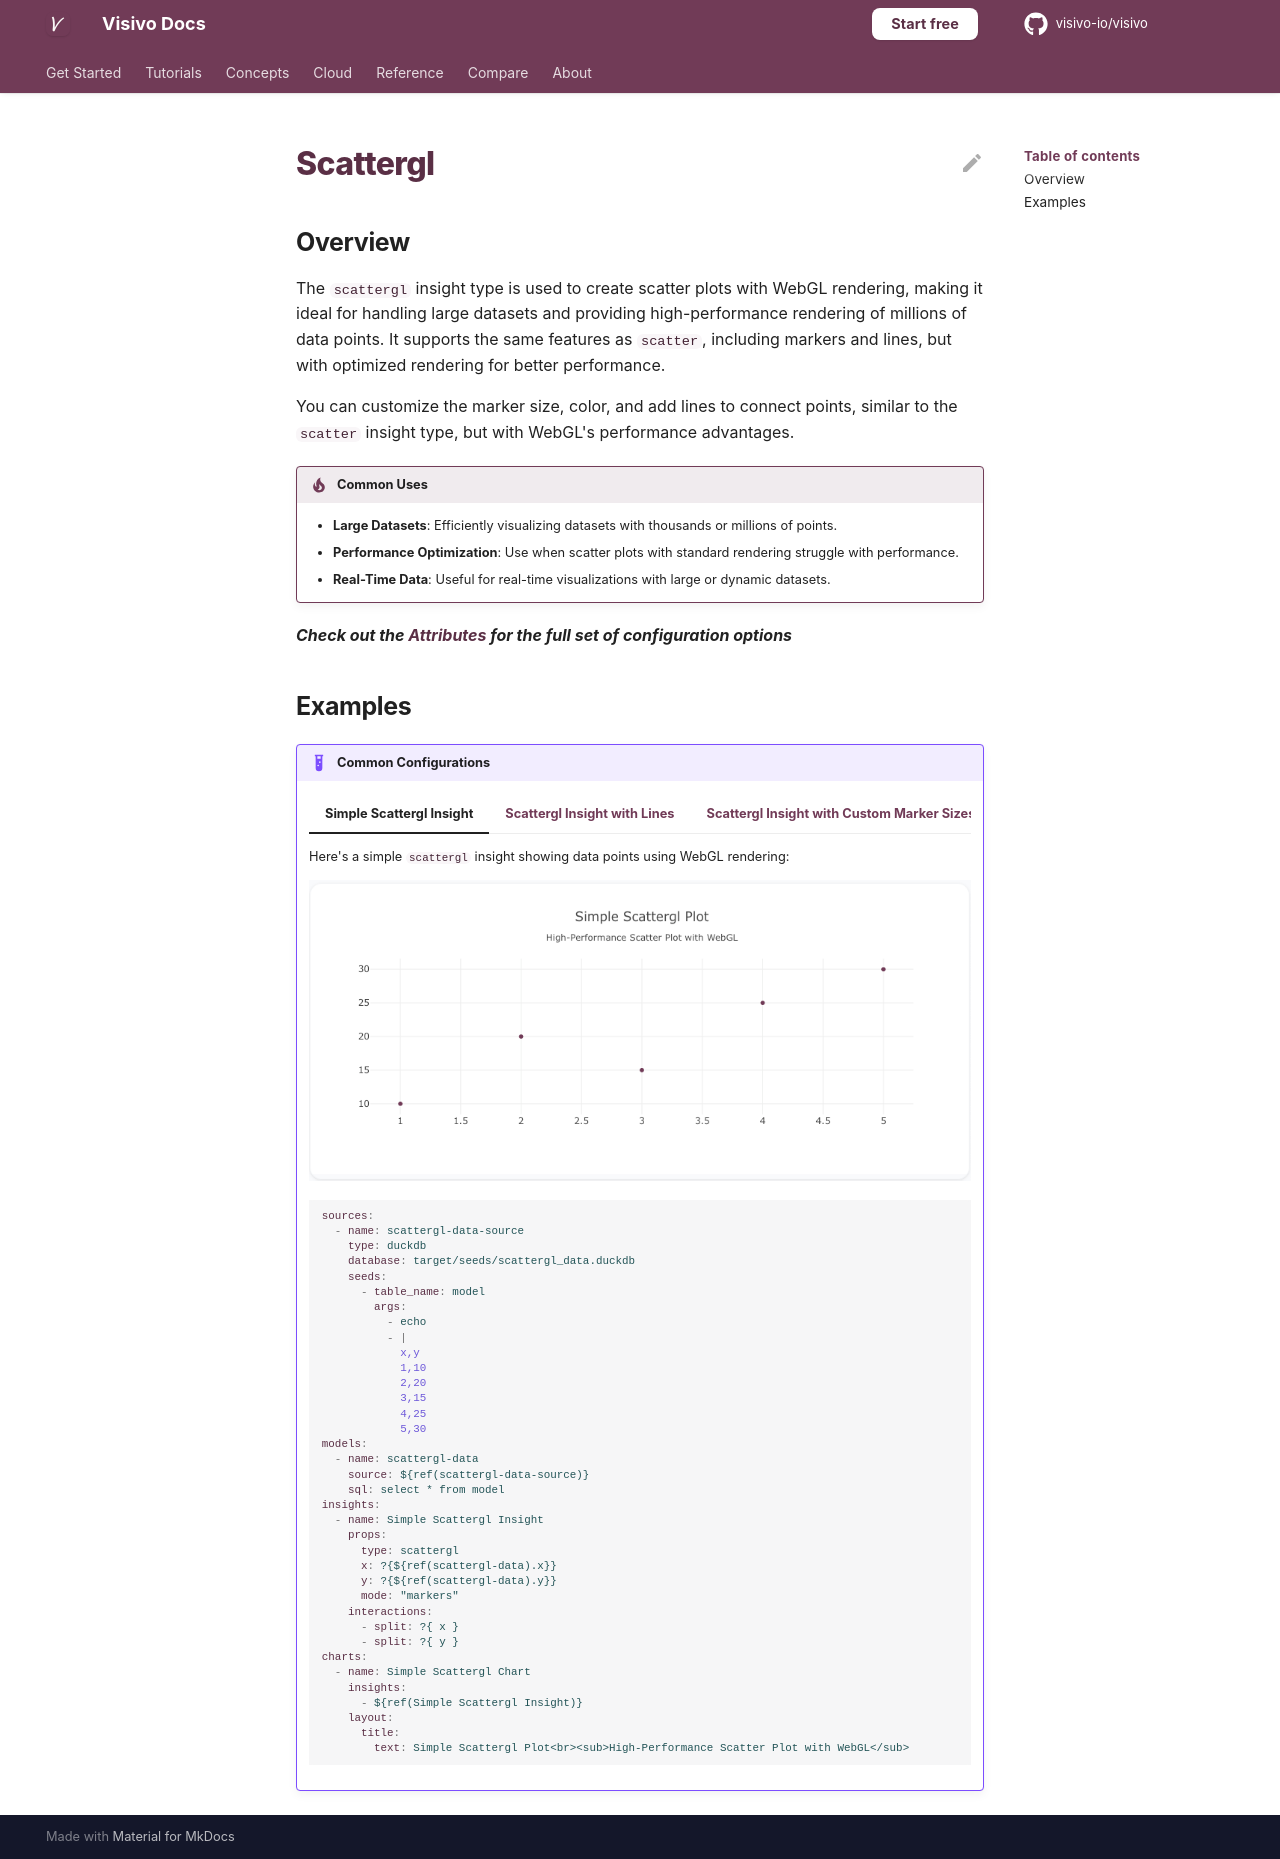

repository: visivo-io/visivo · page: reference/props-docs/insight/scattergl/index.html · generator: mkdocs

---
search:
  exclude: true
---

<!--start-->

## Overview

The `scattergl` insight type is used to create scatter plots with WebGL rendering, making it ideal for handling large datasets and providing high-performance rendering of millions of data points. It supports the same features as `scatter`, including markers and lines, but with optimized rendering for better performance.

You can customize the marker size, color, and add lines to connect points, similar to the `scatter` insight type, but with WebGL's performance advantages.

!!! tip "Common Uses"

    - **Large Datasets**: Efficiently visualizing datasets with thousands or millions of points.
    - **Performance Optimization**: Use when scatter plots with standard rendering struggle with performance.
    - **Real-Time Data**: Useful for real-time visualizations with large or dynamic datasets.

_**Check out the [Attributes](../../configuration/Insight/Props/Scattergl/#attributes) for the full set of configuration options**_

## Examples

{% raw %}
!!! example "Common Configurations"

    === "Simple Scattergl Insight"

        Here's a simple `scattergl` insight showing data points using WebGL rendering:

        ![](../../../assets/example-charts/props/scattergl/simple-scattergl.png)

        ```yaml
        sources:
          - name: scattergl-data-source
            type: duckdb
            database: target/seeds/scattergl_data.duckdb
            seeds:
              - table_name: model
                args:
                  - echo
                  - |
                    x,y
                    1,10
                    2,20
                    3,15
                    4,25
                    5,30
        models:
          - name: scattergl-data
            source: ${ref(scattergl-data-source)}
            sql: select * from model
        insights:
          - name: Simple Scattergl Insight
            props:
              type: scattergl
              x: ?{${ref(scattergl-data).x}}
              y: ?{${ref(scattergl-data).y}}
              mode: "markers"
            interactions:
              - split: ?{ x }
              - split: ?{ y }
        charts:
          - name: Simple Scattergl Chart
            insights:
              - ${ref(Simple Scattergl Insight)}
            layout:
              title:
                text: Simple Scattergl Plot<br><sub>High-Performance Scatter Plot with WebGL</sub>
        ```

    === "Scattergl Insight with Lines"

        This example demonstrates a `scattergl` insight with lines connecting the data points using WebGL rendering:

        ![](../../../assets/example-charts/props/scattergl/lines-scattergl.png)

        ```yaml
        sources:
          - name: scattergl-data-lines-source
            type: duckdb
            database: target/seeds/scattergl_data_lines.duckdb
            seeds:
              - table_name: model
                args:
                  - echo
                  - |
                    x,y
                    1,5
                    2,10
                    3,8
                    4,15
                    5,12
        models:
          - name: scattergl-data-lines
            source: ${ref(scattergl-data-lines-source)}
            sql: select * from model
        insights:
          - name: Scattergl Insight with Lines
            props:
              type: scattergl
              x: ?{${ref(scattergl-data-lines).x}}
              y: ?{${ref(scattergl-data-lines).y}}
              mode: "lines+markers"
            interactions:
              - split: ?{ x }
              - split: ?{ y }
        charts:
          - name: Scattergl Chart with Lines
            insights:
              - ${ref(Scattergl Insight with Lines)}
            layout:
              title:
                text: Scattergl Plot with Lines<br><sub>Connecting Data Points with WebGL</sub>
        ```

    === "Scattergl Insight with Custom Marker Sizes and Colors"

        Here's a `scattergl` insight with custom marker sizes and colors, giving more visual weight to each data point, all rendered with WebGL:

        ![](../../../assets/example-charts/props/scattergl/custom-markers-scattergl.png)

        ```yaml
        sources:
          - name: scattergl-data-custom-source
            type: duckdb
            database: target/seeds/scattergl_data_custom.duckdb
            seeds:
              - table_name: model
                args:
                  - echo
                  - |
                    x,y,size,color
                    1,5,10,#1f77b4
                    2,10,15,#ff7f0e
                    3,8,20,#2ca02c
                    4,15,25,#d62728
                    5,12,30,#9467bd
        models:
          - name: scattergl-data-custom
            source: ${ref(scattergl-data-custom-source)}
            sql: select * from model
        insights:
          - name: Scattergl Insight with Custom Markers
            props:
              type: scattergl
              x: ?{${ref(scattergl-data-custom).x}}
              y: ?{${ref(scattergl-data-custom).y}}
              mode: "markers"
              marker:
                size: ?{${ref(scattergl-data-custom).size}}
                color: ?{${ref(scattergl-data-custom).color}}
            interactions:
              - split: ?{ x }
              - split: ?{ y }
              - split: ?{ color }
        charts:
          - name: Scattergl Chart with Custom Markers
            insights:
              - ${ref(Scattergl Insight with Custom Markers)}
            layout:
              title:
                text: Scattergl Plot with Custom Markers<br><sub>Custom Sizes and Colors for WebGL Data Points</sub>
        ```

{% endraw %}

<!--end-->
